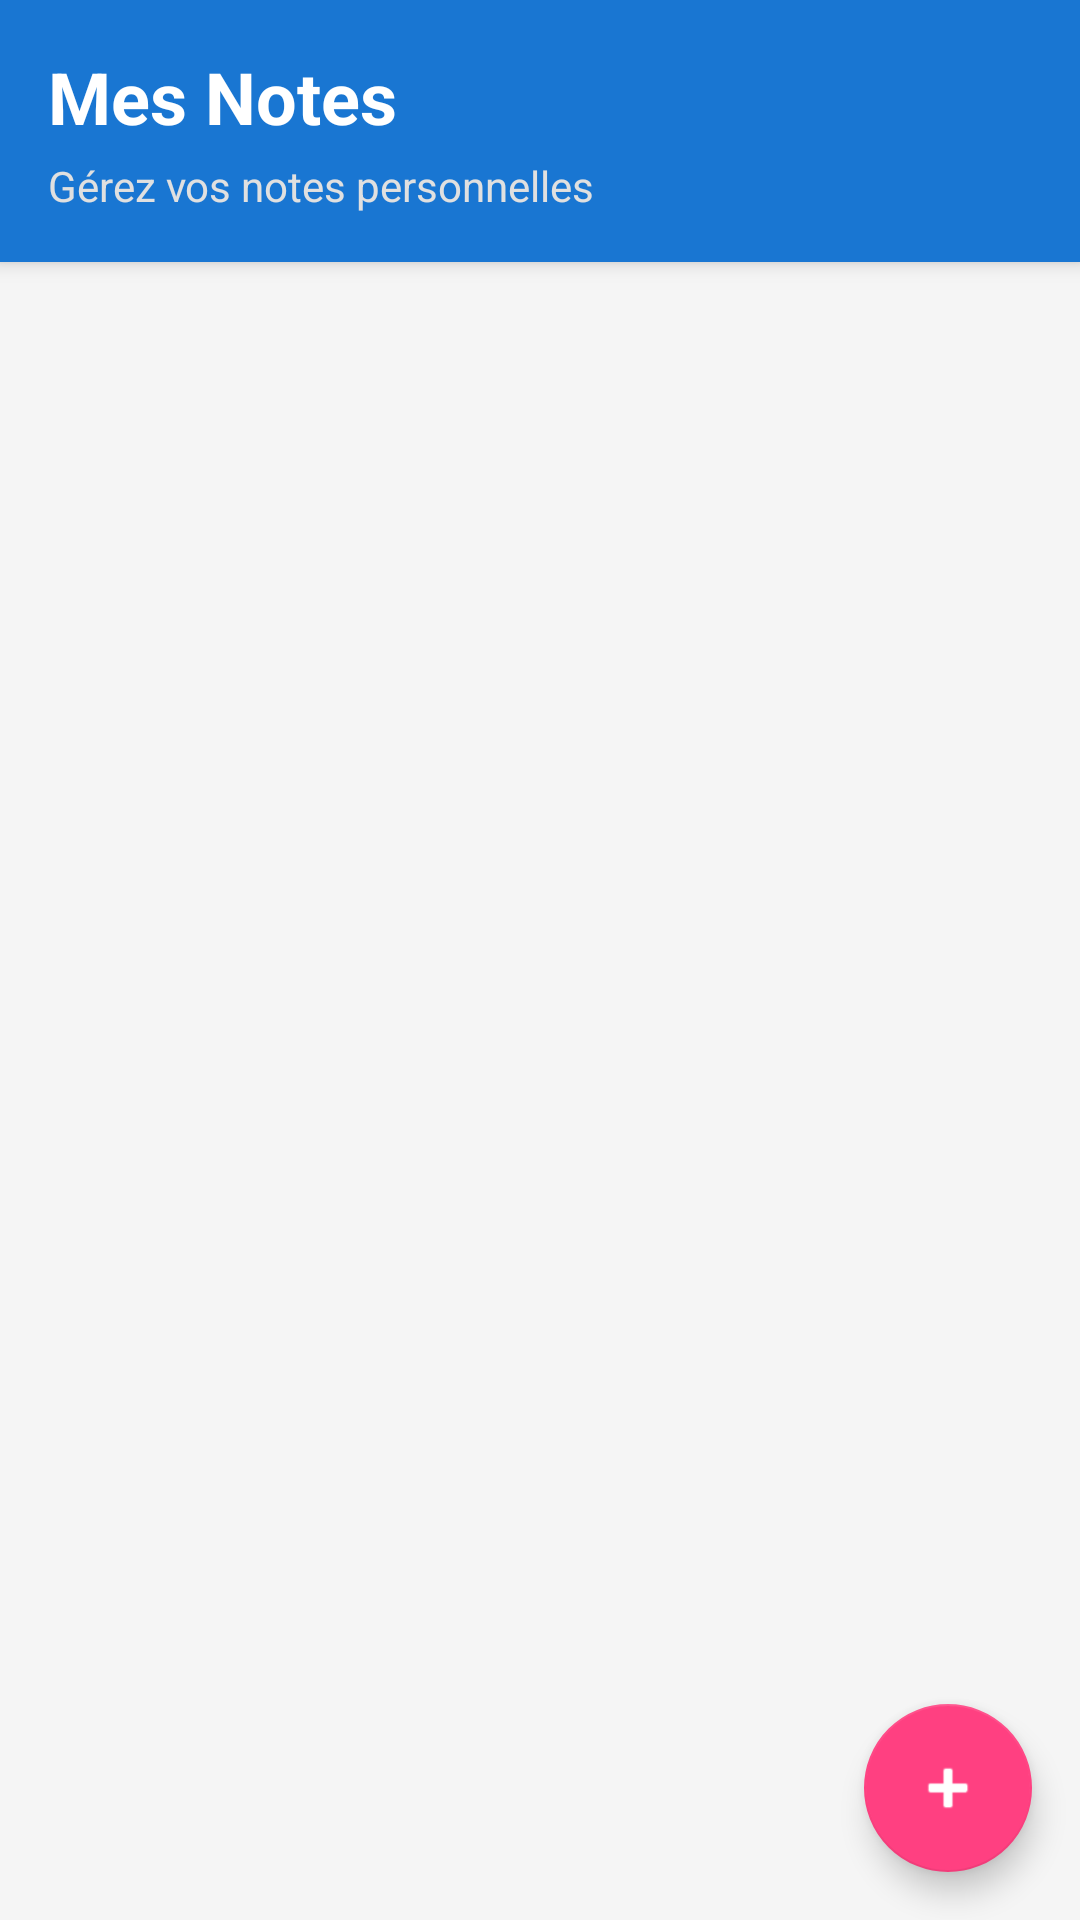

Produce the Android XML layout that renders to this screen, including the resource entries it uses.
<!-- AndroidManifest.xml: activity theme AppTheme.NoActionBar -->
<!-- res/layout/activity_note_list.xml -->
<?xml version="1.0" encoding="utf-8"?>
<RelativeLayout xmlns:android="http://schemas.android.com/apk/res/android"
    xmlns:app="http://schemas.android.com/apk/res-auto"
    android:layout_width="match_parent"
    android:layout_height="match_parent"
    android:background="#F5F5F5">

    
    <LinearLayout
        android:id="@+id/layoutHeader"
        android:layout_width="match_parent"
        android:layout_height="wrap_content"
        android:background="@color/colorPrimary"
        android:elevation="4dp"
        android:orientation="vertical"
        android:padding="16dp">

        <TextView
            android:layout_width="wrap_content"
            android:layout_height="wrap_content"
            android:text="Mes Notes"
            android:textColor="#FFFFFF"
            android:textSize="24sp"
            android:textStyle="bold" />

        <TextView
            android:id="@+id/tvNotesCount"
            android:layout_width="wrap_content"
            android:layout_height="wrap_content"
            android:layout_marginTop="4dp"
            android:text="Gérez vos notes personnelles"
            android:textColor="#E0E0E0"
            android:textSize="14sp" />
    </LinearLayout>

    
    <ListView
        android:id="@+id/listViewNotes"
        android:layout_width="match_parent"
        android:layout_height="match_parent"
        android:layout_below="@id/layoutHeader"
        android:layout_marginTop="8dp"
        android:divider="#E0E0E0"
        android:dividerHeight="1dp"
        android:padding="8dp" />

    
    <LinearLayout
        android:id="@+id/emptyView"
        android:layout_width="wrap_content"
        android:layout_height="wrap_content"
        android:layout_centerInParent="true"
        android:gravity="center"
        android:orientation="vertical"
        android:visibility="gone">

        <ImageView
            android:layout_width="80dp"
            android:layout_height="80dp"
            android:alpha="0.3"
            android:src="@android:drawable/ic_menu_edit" />

        <TextView
            android:layout_width="wrap_content"
            android:layout_height="wrap_content"
            android:layout_marginTop="16dp"
            android:text="Aucune note"
            android:textColor="#757575"
            android:textSize="18sp" />

        <TextView
            android:layout_width="wrap_content"
            android:layout_height="wrap_content"
            android:layout_marginTop="8dp"
            android:text="Appuyez sur + pour ajouter une note"
            android:textColor="#9E9E9E"
            android:textSize="14sp" />
    </LinearLayout>

    
    <com.google.android.material.floatingactionbutton.FloatingActionButton
        android:id="@+id/fabAddNote"
        android:layout_width="wrap_content"
        android:layout_height="wrap_content"
        android:layout_alignParentEnd="true"
        android:layout_alignParentBottom="true"
        android:layout_margin="16dp"
        android:contentDescription="Ajouter une note"
        android:src="@android:drawable/ic_input_add"
        app:backgroundTint="@color/colorAccent"
        app:tint="#FFFFFF" />

</RelativeLayout>
<!-- resources referenced by this layout -->
<resources>
  <color name="colorAccent">#FF4081</color>
  <color name="colorPrimary">#1976D2</color>
  <style name="AppTheme.NoActionBar">
          <item name="windowActionBar">false</item>
          <item name="windowNoTitle">true</item>
      </style>
</resources>
